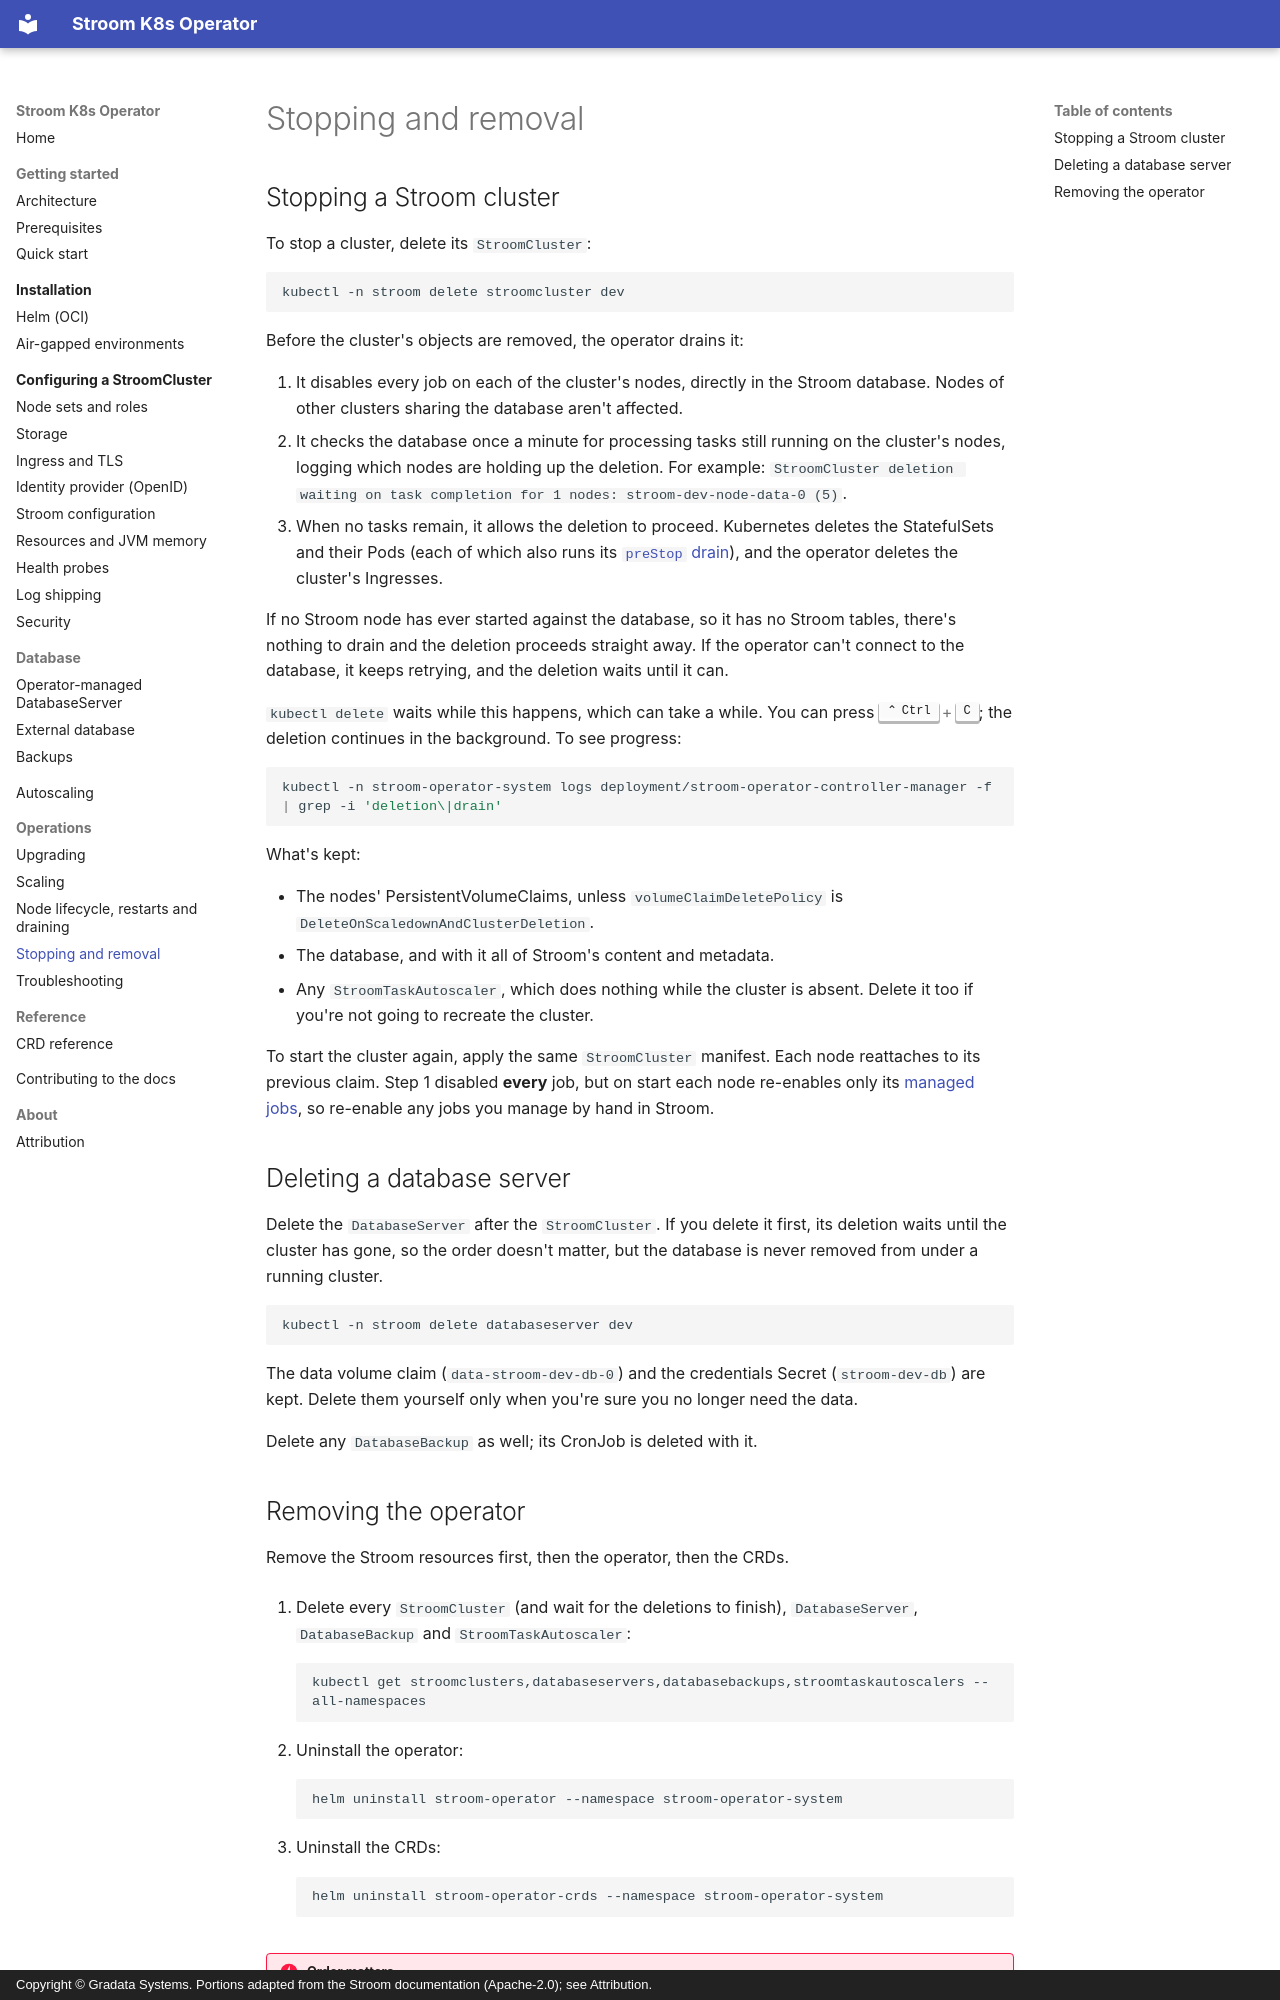

repository: gradata-systems/stroom-k8s-operator · page: operations/stopping-and-removal/index.html · generator: mkdocs · copyright: Copyright © Gradata Systems. Portions adapted from the Stroom documentation (Apache-2.0); see Attribution.

# Stopping and removal

## Stopping a Stroom cluster

To stop a cluster, delete its `StroomCluster`:

```shell
kubectl -n stroom delete stroomcluster dev
```

Before the cluster's objects are removed, the operator drains it:

1. It disables every job on each of the cluster's nodes, directly in the Stroom database. Nodes of other clusters
   sharing the database aren't affected.
2. It checks the database once a minute for processing tasks still running on the cluster's nodes, logging which
   nodes are holding up the deletion. For example:
   `StroomCluster deletion waiting on task completion for 1 nodes: stroom-dev-node-data-0 (5)`.
3. When no tasks remain, it allows the deletion to proceed. Kubernetes deletes the StatefulSets and their Pods (each
   of which also runs its [`preStop` drain](node-lifecycle.md#stopping)), and the operator deletes the cluster's
   Ingresses.

If no Stroom node has ever started against the database, so it has no Stroom tables, there's nothing to drain and
the deletion proceeds straight away. If the operator can't connect to the database, it keeps retrying, and the
deletion waits until it can.

`kubectl delete` waits while this happens, which can take a while. You can press ++ctrl+c++; the deletion
continues in the background. To see progress:

```shell
kubectl -n stroom-operator-system logs deployment/stroom-operator-controller-manager -f | grep -i 'deletion\|drain'
```

What's kept:

- The nodes' PersistentVolumeClaims, unless `volumeClaimDeletePolicy` is `DeleteOnScaledownAndClusterDeletion`.
- The database, and with it all of Stroom's content and metadata.
- Any `StroomTaskAutoscaler`, which does nothing while the cluster is absent. Delete it too if you're not going to
  recreate the cluster.

To start the cluster again, apply the same `StroomCluster` manifest. Each node reattaches to its previous claim.
Step 1 disabled **every** job, but on start each node re-enables only its
[managed jobs](../configuration/node-sets.md#managed-jobs), so re-enable any jobs you manage by hand in Stroom.

## Deleting a database server

Delete the `DatabaseServer` after the `StroomCluster`. If you delete it first, its deletion waits until the
cluster has gone, so the order doesn't matter, but the database is never removed from under a running cluster.

```shell
kubectl -n stroom delete databaseserver dev
```

The data volume claim (`data-stroom-dev-db-0`) and the credentials Secret (`stroom-dev-db`) are kept. Delete them
yourself only when you're sure you no longer need the data.

Delete any `DatabaseBackup` as well; its CronJob is deleted with it.
